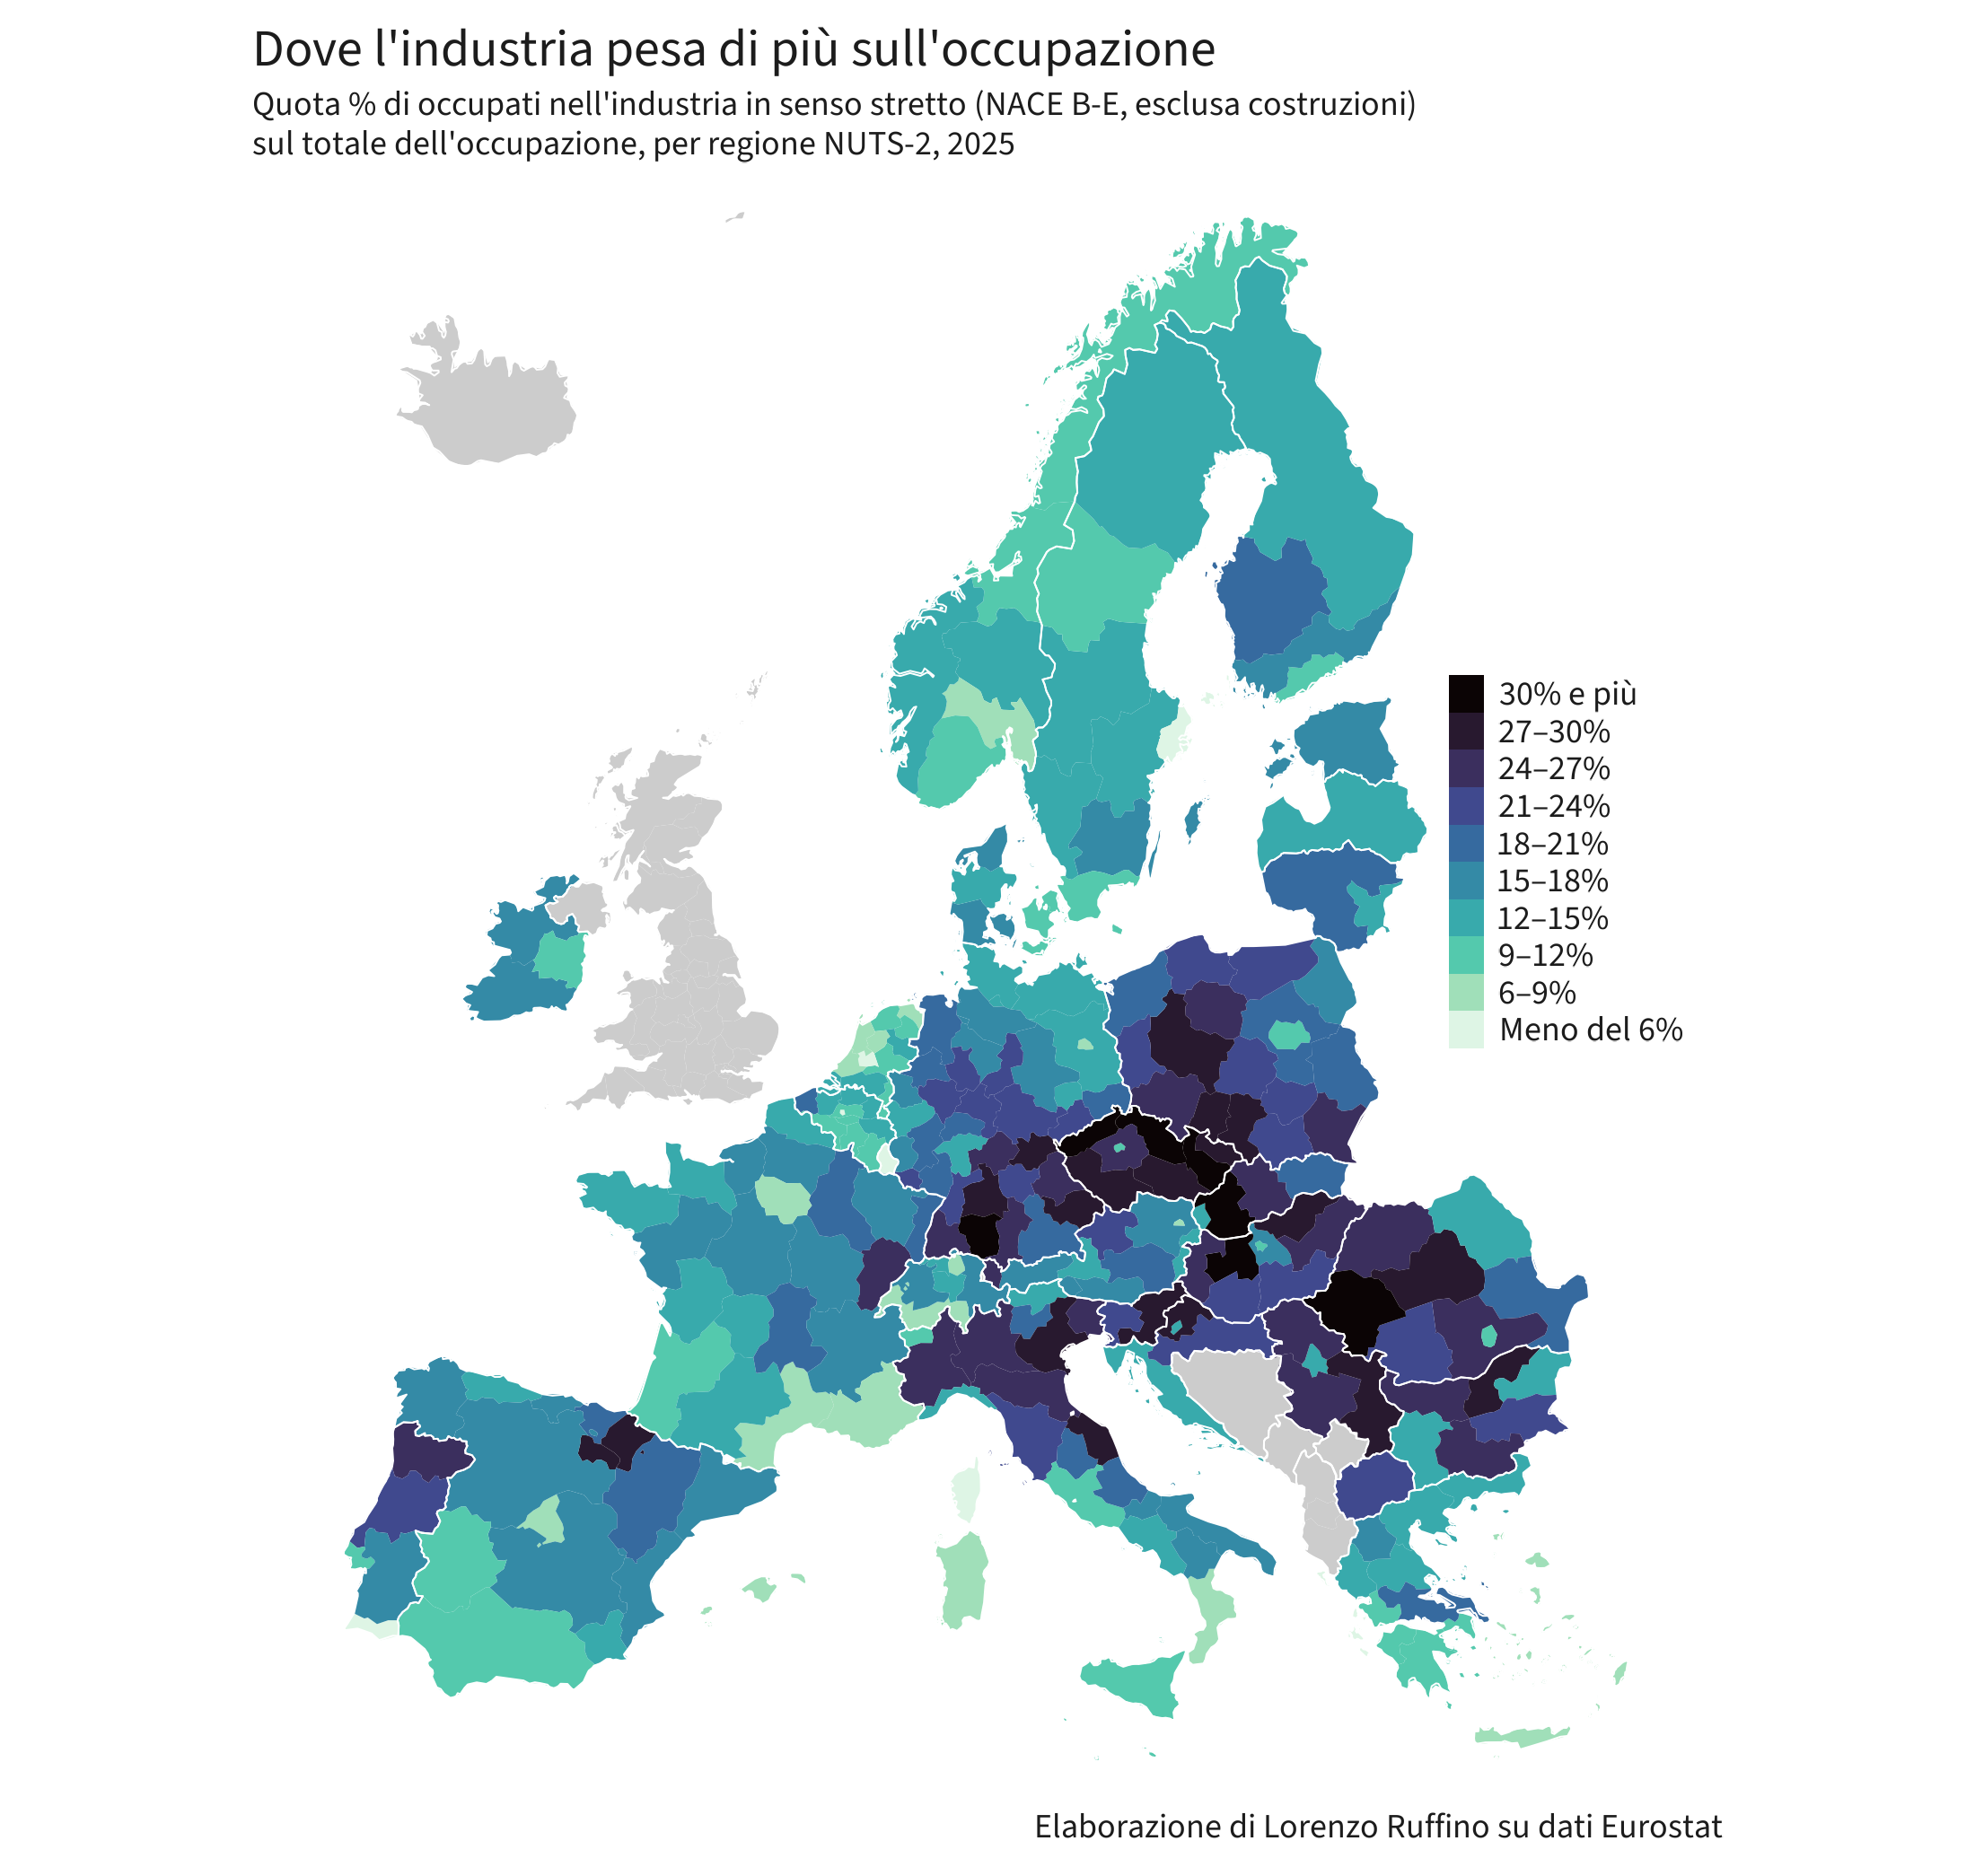

Source data for this figure (header and first rows):
NUTS_ID, share
AT11, 12.41
AT12, 15.73
AT13, 7.578
AT21, 17.41
AT22, 19.94
AT31, 23.63
AT32, 13.6
AT33, 15.52
AT34, 25.82
BE10, 5.077
BE21, 13.84
BE22, 14.39
BE23, 14.98
BE24, 9.496
BE25, 19.34
BE31, 10.65
BE32, 10.77
BE33, 14.25
BE34, 10.58
BE35, 10.68
BG31, 24.37
BG32, 27.13
BG33, 12.27
BG34, 23.15
BG41, 13.89
BG42, 24.37
CH01, 7.904
CH02, 15.43
CH03, 14.74
CH04, 8.634
CH05, 16.35
CH06, 14.2
CH07, 8.185
CY00, 7.095
CZ01, 9.008
CZ02, 26.32
CZ03, 29.33
CZ04, 31.69
CZ05, 32.43
CZ06, 27.2
CZ07, 33.56
CZ08, 29.75
DE11, 28.07
DE12, 23.47
DE13, 26.78
DE14, 30.81
DE21, 20.63
DE22, 28.93
DE23, 26.44
DE24, 27.32
DE25, 23.98
DE26, 24.86
DE27, 26.69
DE30, 8.675
DE40, 14.02
DE50, 15.56
DE60, 12.18
DE71, 14.32
DE72, 18.59
DE73, 21.3
... 226 more rows
